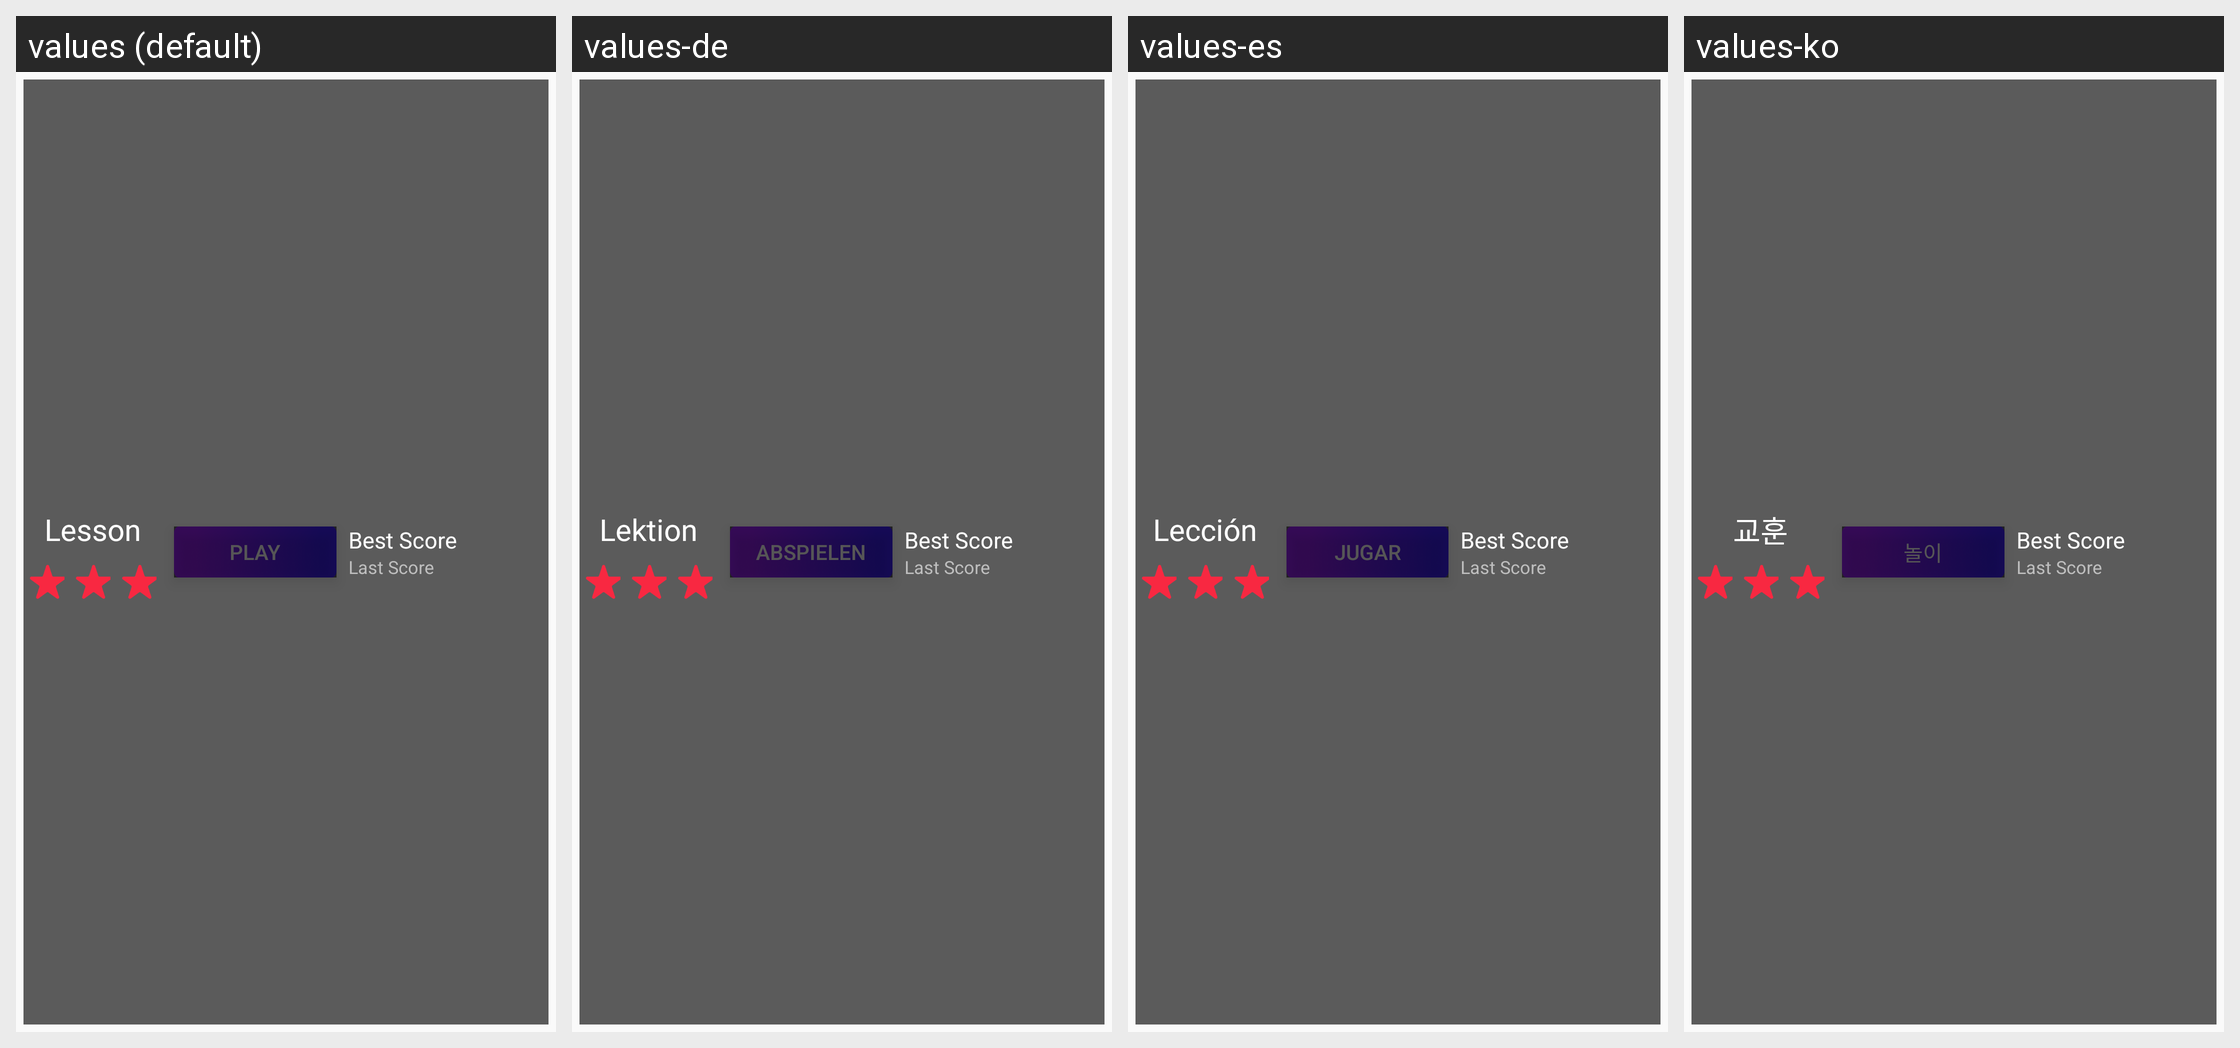

This grid shows one Android layout under several languages. Give, for every string resource on the screen, its name, the default text and each shown locale's text.
Android screen res/layout/tutorials_list_init_row.xml rendered under 4 locales, left to right: values (default), values-de, values-es, values-ko. Device: Nexus 5 (rendered at 1080×1920; each locale shown at half size, 540×960, under a caption strip naming it); theme AppTheme.
Other locales in the repository, not shown: values-ar, values-fr, values-ja, values-pt, values-ru, values-zh.
Strings drawn on this screen, with the default value and each locale's value (text and hints the layout hard-codes, and strings that could not be matched under every locale, appear in the picture but are not listed):

lesson
  values: Lesson
  values-de: Lektion
  values-es: Lección
  values-ko: 교훈

play
  values: Play
  values-de: Abspielen
  values-es: Jugar
  values-ko: 놀이

best_score
  values: Best Score
  values-de: Best Score  [not translated; the default value is used]
  values-es: Best Score  [not translated; the default value is used]
  values-ko: Best Score  [not translated; the default value is used]

last_score
  values: Last Score
  values-de: Last Score  [not translated; the default value is used]
  values-es: Last Score  [not translated; the default value is used]
  values-ko: Last Score  [not translated; the default value is used]
